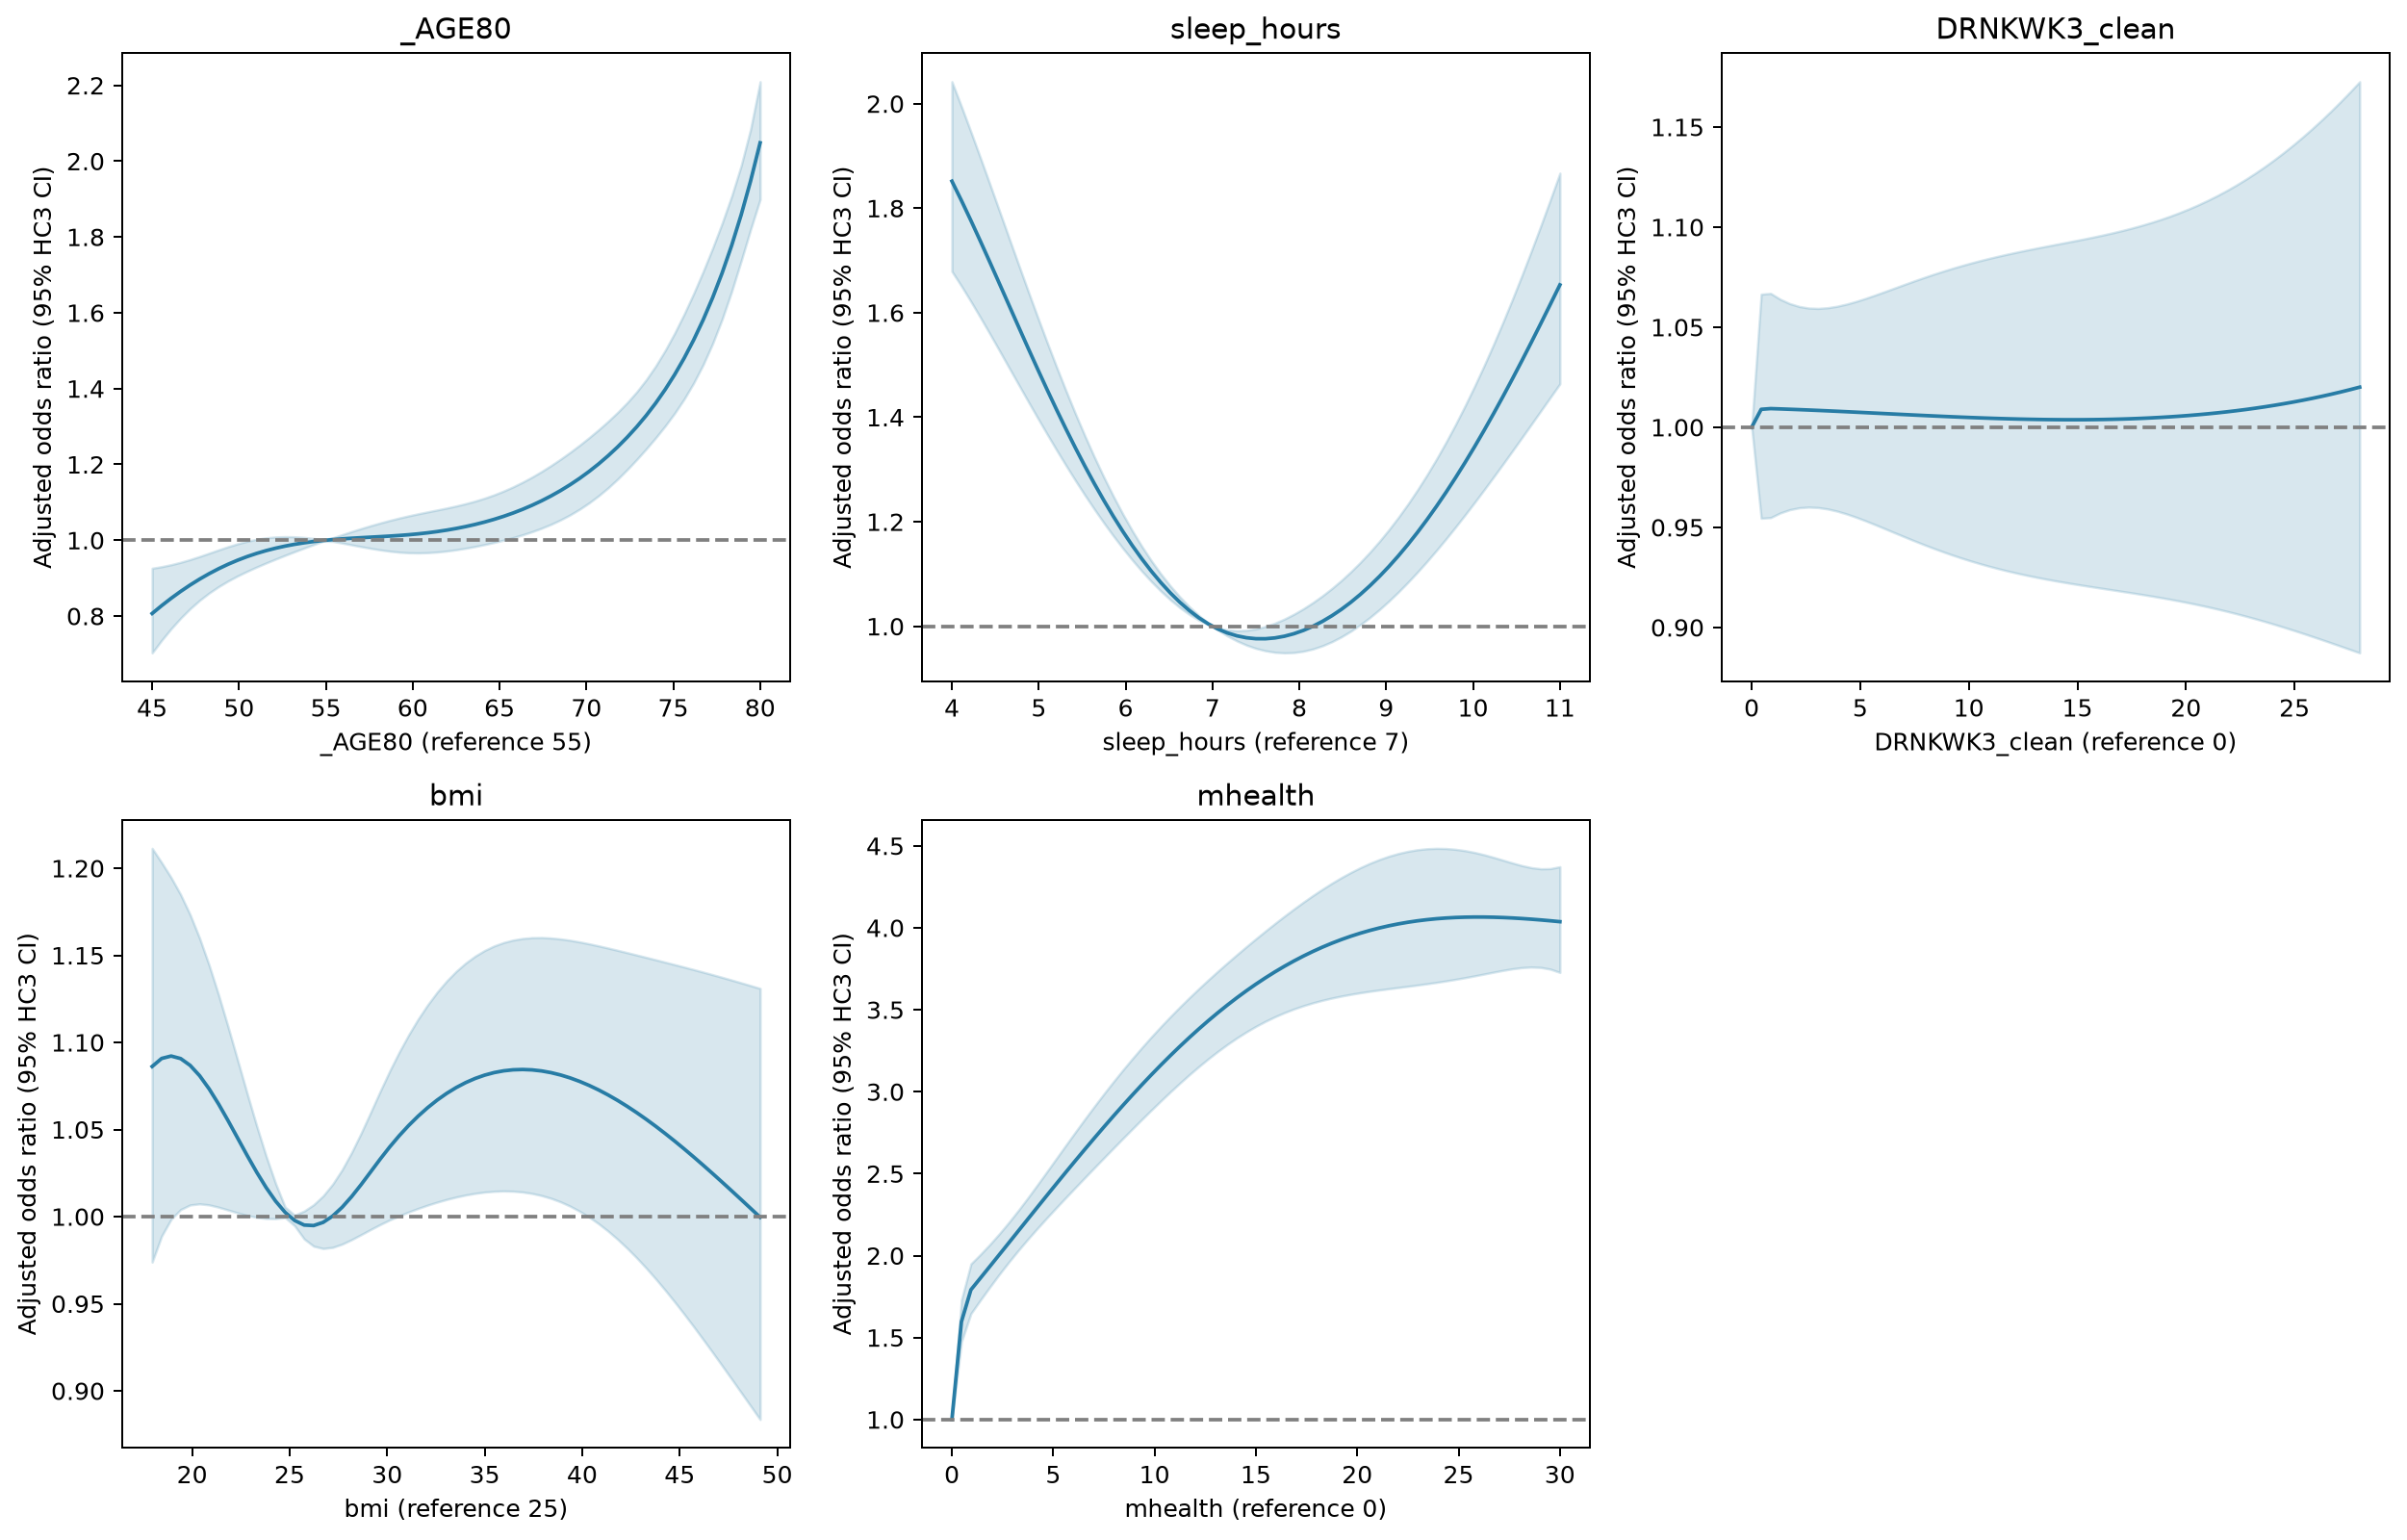

The data file committed next to this chart (first rows):
variable, value, reference, adjusted_OR, CI_low, CI_high
_AGE80, 45.0, 55, 0.8067, 0.7028, 0.9261
_AGE80, 45.55, 55, 0.8274, 0.7359, 0.9302
_AGE80, 46.09, 55, 0.8468, 0.7665, 0.9355
_AGE80, 46.64, 55, 0.865, 0.7944, 0.9418
_AGE80, 47.19, 55, 0.8818, 0.8194, 0.9491
_AGE80, 47.73, 55, 0.8974, 0.8414, 0.9572
_AGE80, 48.28, 55, 0.9118, 0.8607, 0.9658
_AGE80, 48.83, 55, 0.9248, 0.8776, 0.9746
_AGE80, 49.38, 55, 0.9367, 0.8925, 0.983
_AGE80, 49.92, 55, 0.9473, 0.9058, 0.9907
_AGE80, 50.47, 55, 0.9568, 0.918, 0.9973
_AGE80, 51.02, 55, 0.9652, 0.9293, 1.003
_AGE80, 51.56, 55, 0.9726, 0.94, 1.006
_AGE80, 52.11, 55, 0.979, 0.9502, 1.009
_AGE80, 52.66, 55, 0.9845, 0.9602, 1.009
_AGE80, 53.2, 55, 0.9892, 0.9698, 1.009
_AGE80, 53.75, 55, 0.9932, 0.9793, 1.007
_AGE80, 54.3, 55, 0.9965, 0.9885, 1.005
_AGE80, 54.84, 55, 0.9993, 0.9975, 1.001
_AGE80, 55.39, 55, 1.002, 0.997, 1.006
_AGE80, 55.94, 55, 1.004, 0.9925, 1.015
_AGE80, 56.48, 55, 1.005, 0.9877, 1.023
_AGE80, 57.03, 55, 1.007, 0.983, 1.031
_AGE80, 57.58, 55, 1.008, 0.9786, 1.038
_AGE80, 58.12, 55, 1.009, 0.9745, 1.045
_AGE80, 58.67, 55, 1.011, 0.9711, 1.052
_AGE80, 59.22, 55, 1.013, 0.9685, 1.058
_AGE80, 59.77, 55, 1.014, 0.9669, 1.064
_AGE80, 60.31, 55, 1.017, 0.9665, 1.07
_AGE80, 60.86, 55, 1.02, 0.9672, 1.075
_AGE80, 61.41, 55, 1.023, 0.9688, 1.08
_AGE80, 61.95, 55, 1.027, 0.9714, 1.085
_AGE80, 62.5, 55, 1.031, 0.9748, 1.09
_AGE80, 63.05, 55, 1.036, 0.9788, 1.096
_AGE80, 63.59, 55, 1.042, 0.9834, 1.103
_AGE80, 64.14, 55, 1.048, 0.9885, 1.111
_AGE80, 64.69, 55, 1.055, 0.9941, 1.12
_AGE80, 65.23, 55, 1.063, 1, 1.13
_AGE80, 65.78, 55, 1.072, 1.007, 1.141
_AGE80, 66.33, 55, 1.082, 1.014, 1.153
_AGE80, 66.88, 55, 1.092, 1.023, 1.167
_AGE80, 67.42, 55, 1.104, 1.032, 1.181
_AGE80, 67.97, 55, 1.117, 1.042, 1.197
_AGE80, 68.52, 55, 1.131, 1.054, 1.214
_AGE80, 69.06, 55, 1.146, 1.067, 1.232
_AGE80, 69.61, 55, 1.163, 1.082, 1.251
_AGE80, 70.16, 55, 1.181, 1.099, 1.271
_AGE80, 70.7, 55, 1.201, 1.117, 1.292
_AGE80, 71.25, 55, 1.223, 1.138, 1.314
_AGE80, 71.8, 55, 1.246, 1.161, 1.337
_AGE80, 72.34, 55, 1.271, 1.186, 1.363
_AGE80, 72.89, 55, 1.299, 1.213, 1.391
_AGE80, 73.44, 55, 1.329, 1.241, 1.423
_AGE80, 73.98, 55, 1.361, 1.27, 1.46
_AGE80, 74.53, 55, 1.397, 1.301, 1.501
_AGE80, 75.08, 55, 1.437, 1.335, 1.546
_AGE80, 75.62, 55, 1.48, 1.372, 1.597
_AGE80, 76.17, 55, 1.528, 1.414, 1.651
_AGE80, 76.72, 55, 1.581, 1.463, 1.709
_AGE80, 77.27, 55, 1.64, 1.519, 1.771
... 265 more rows
